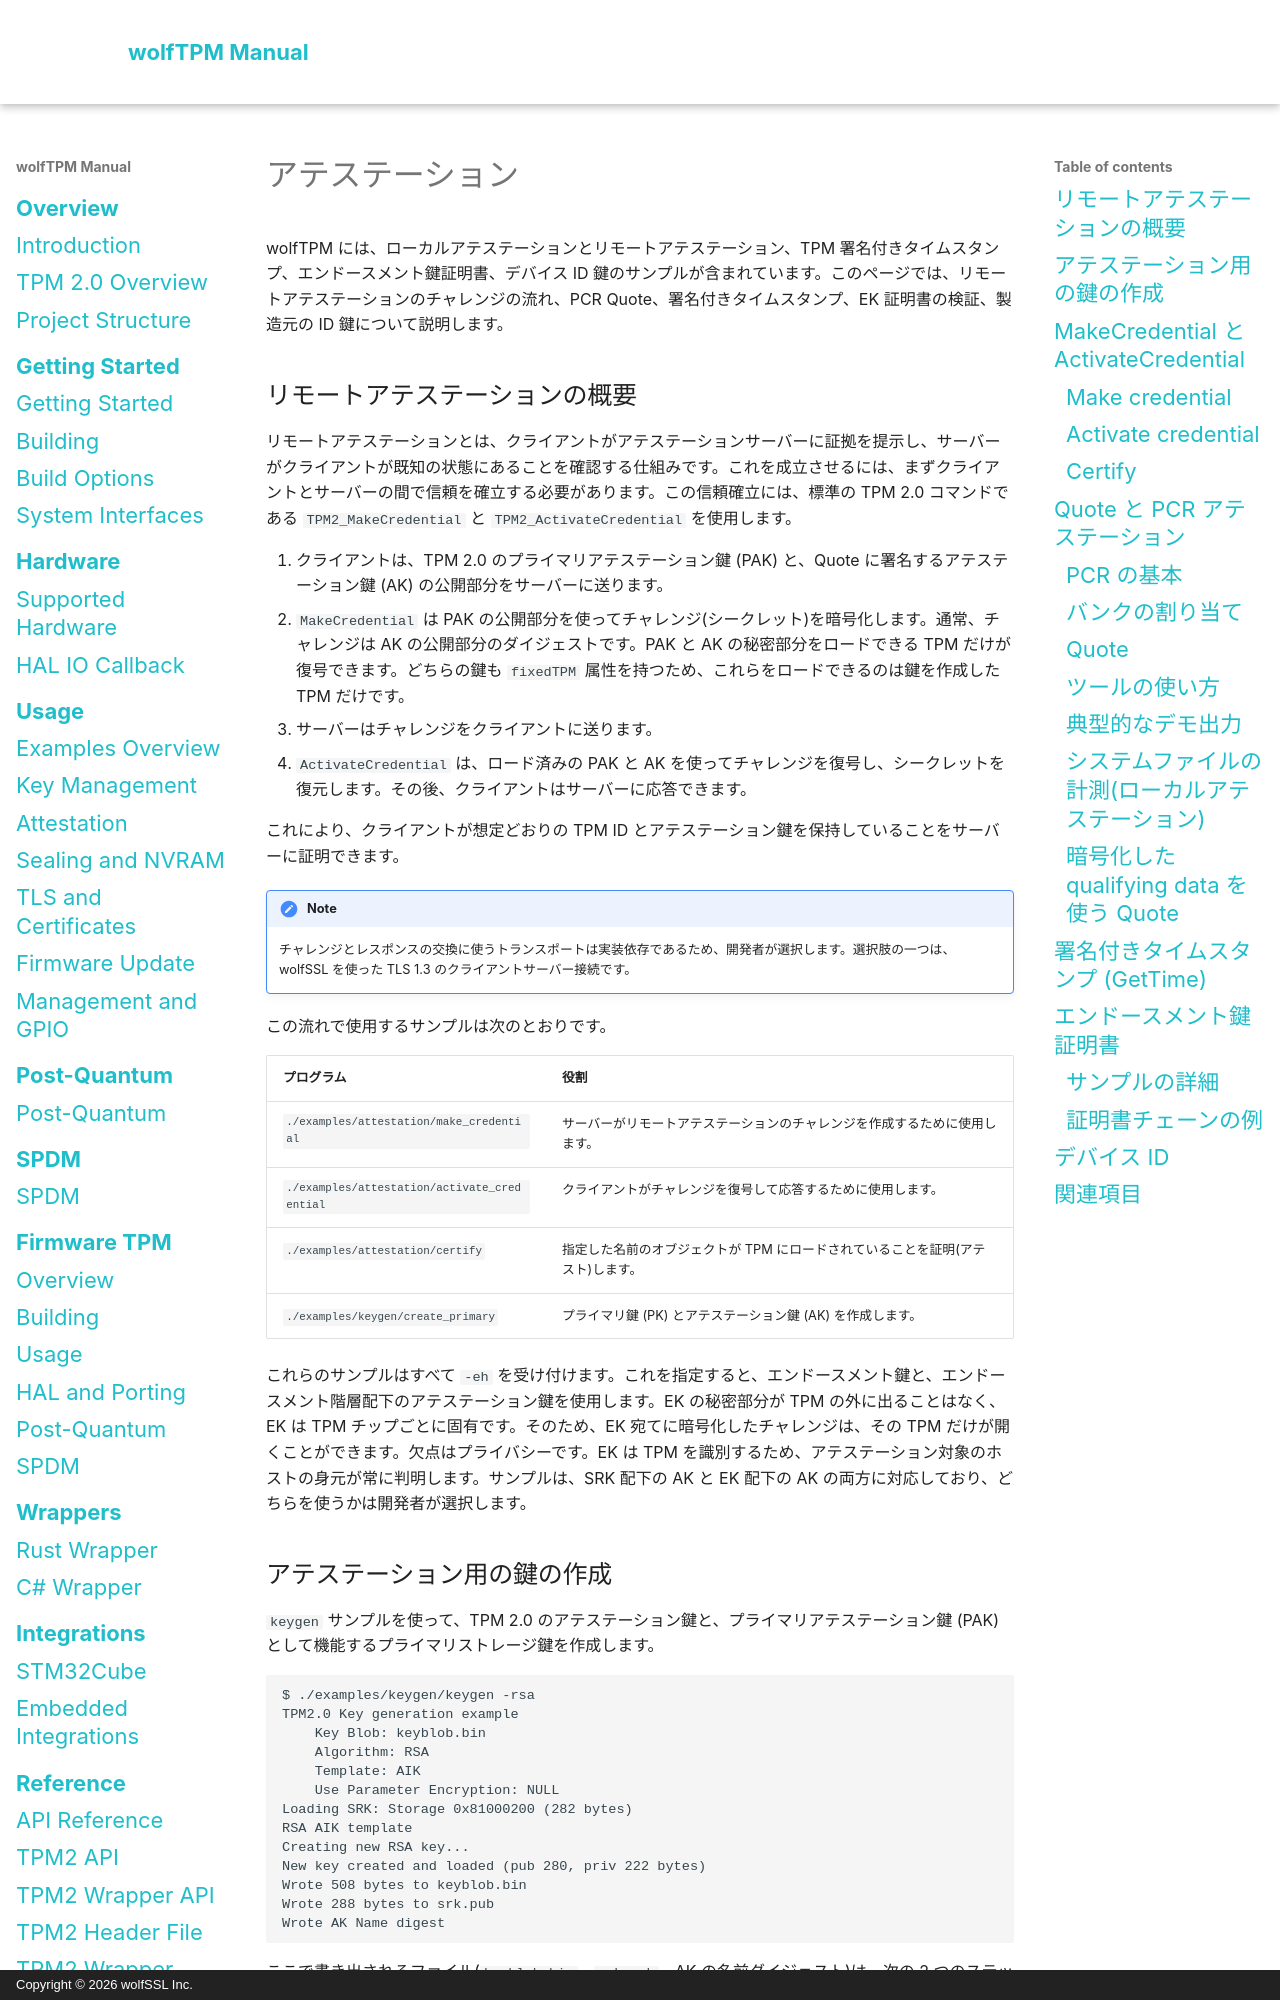

repository: wolfSSL/wolfTPM · page: ja/attestation.html · generator: mkdocs · copyright: Copyright © 2026 wolfSSL Inc.

# アテステーション

wolfTPM には、ローカルアテステーションとリモートアテステーション、TPM 署名付きタイムスタンプ、エンドースメント鍵証明書、デバイス ID 鍵のサンプルが含まれています。このページでは、リモートアテステーションのチャレンジの流れ、PCR Quote、署名付きタイムスタンプ、EK 証明書の検証、製造元の ID 鍵について説明します。

## リモートアテステーションの概要

リモートアテステーションとは、クライアントがアテステーションサーバーに証拠を提示し、サーバーがクライアントが既知の状態にあることを確認する仕組みです。これを成立させるには、まずクライアントとサーバーの間で信頼を確立する必要があります。この信頼確立には、標準の TPM 2.0 コマンドである `TPM2_MakeCredential` と `TPM2_ActivateCredential` を使用します。

1. クライアントは、TPM 2.0 のプライマリアテステーション鍵 (PAK) と、Quote に署名するアテステーション鍵 (AK) の公開部分をサーバーに送ります。
2. `MakeCredential` は PAK の公開部分を使ってチャレンジ(シークレット)を暗号化します。通常、チャレンジは AK の公開部分のダイジェストです。PAK と AK の秘密部分をロードできる TPM だけが復号できます。どちらの鍵も `fixedTPM` 属性を持つため、これらをロードできるのは鍵を作成した TPM だけです。
3. サーバーはチャレンジをクライアントに送ります。
4. `ActivateCredential` は、ロード済みの PAK と AK を使ってチャレンジを復号し、シークレットを復元します。その後、クライアントはサーバーに応答できます。

これにより、クライアントが想定どおりの TPM ID とアテステーション鍵を保持していることをサーバーに証明できます。

!!! note
    チャレンジとレスポンスの交換に使うトランスポートは実装依存であるため、開発者が選択します。選択肢の一つは、wolfSSL を使った TLS 1.3 のクライアントサーバー接続です。

この流れで使用するサンプルは次のとおりです。

| プログラム | 役割 |
| --- | --- |
| `./examples/attestation/make_credential` | サーバーがリモートアテステーションのチャレンジを作成するために使用します。 |
| `./examples/attestation/activate_credential` | クライアントがチャレンジを復号して応答するために使用します。 |
| `./examples/attestation/certify` | 指定した名前のオブジェクトが TPM にロードされていることを証明(アテスト)します。 |
| `./examples/keygen/create_primary` | プライマリ鍵 (PK) とアテステーション鍵 (AK) を作成します。 |

これらのサンプルはすべて `-eh` を受け付けます。これを指定すると、エンドースメント鍵と、エンドースメント階層配下のアテステーション鍵を使用します。EK の秘密部分が TPM の外に出ることはなく、EK は TPM チップごとに固有です。そのため、EK 宛てに暗号化したチャレンジは、その TPM だけが開くことができます。欠点はプライバシーです。EK は TPM を識別するため、アテステーション対象のホストの身元が常に判明します。サンプルは、SRK 配下の AK と EK 配下の AK の両方に対応しており、どちらを使うかは開発者が選択します。

## アテステーション用の鍵の作成

`keygen` サンプルを使って、TPM 2.0 のアテステーション鍵と、プライマリアテステーション鍵 (PAK) として機能するプライマリストレージ鍵を作成します。

```sh
$ ./examples/keygen/keygen -rsa
TPM2.0 Key generation example
	Key Blob: keyblob.bin
	Algorithm: RSA
	Template: AIK
	Use Parameter Encryption: NULL
Loading SRK: Storage 0x81000200 (282 bytes)
RSA AIK template
Creating new RSA key...
New key created and loaded (pub 280, priv 222 bytes)
Wrote 508 bytes to keyblob.bin
Wrote 288 bytes to srk.pub
Wrote AK Name digest
```

ここで書き出されるファイル(`keyblob.bin`、`srk.pub`、AK の名前ダイジェスト)は、次の 2 つのステップの入力になります。`keygen` の詳細は[鍵管理](key-management.md)を参照してください。

## MakeCredential と ActivateCredential
